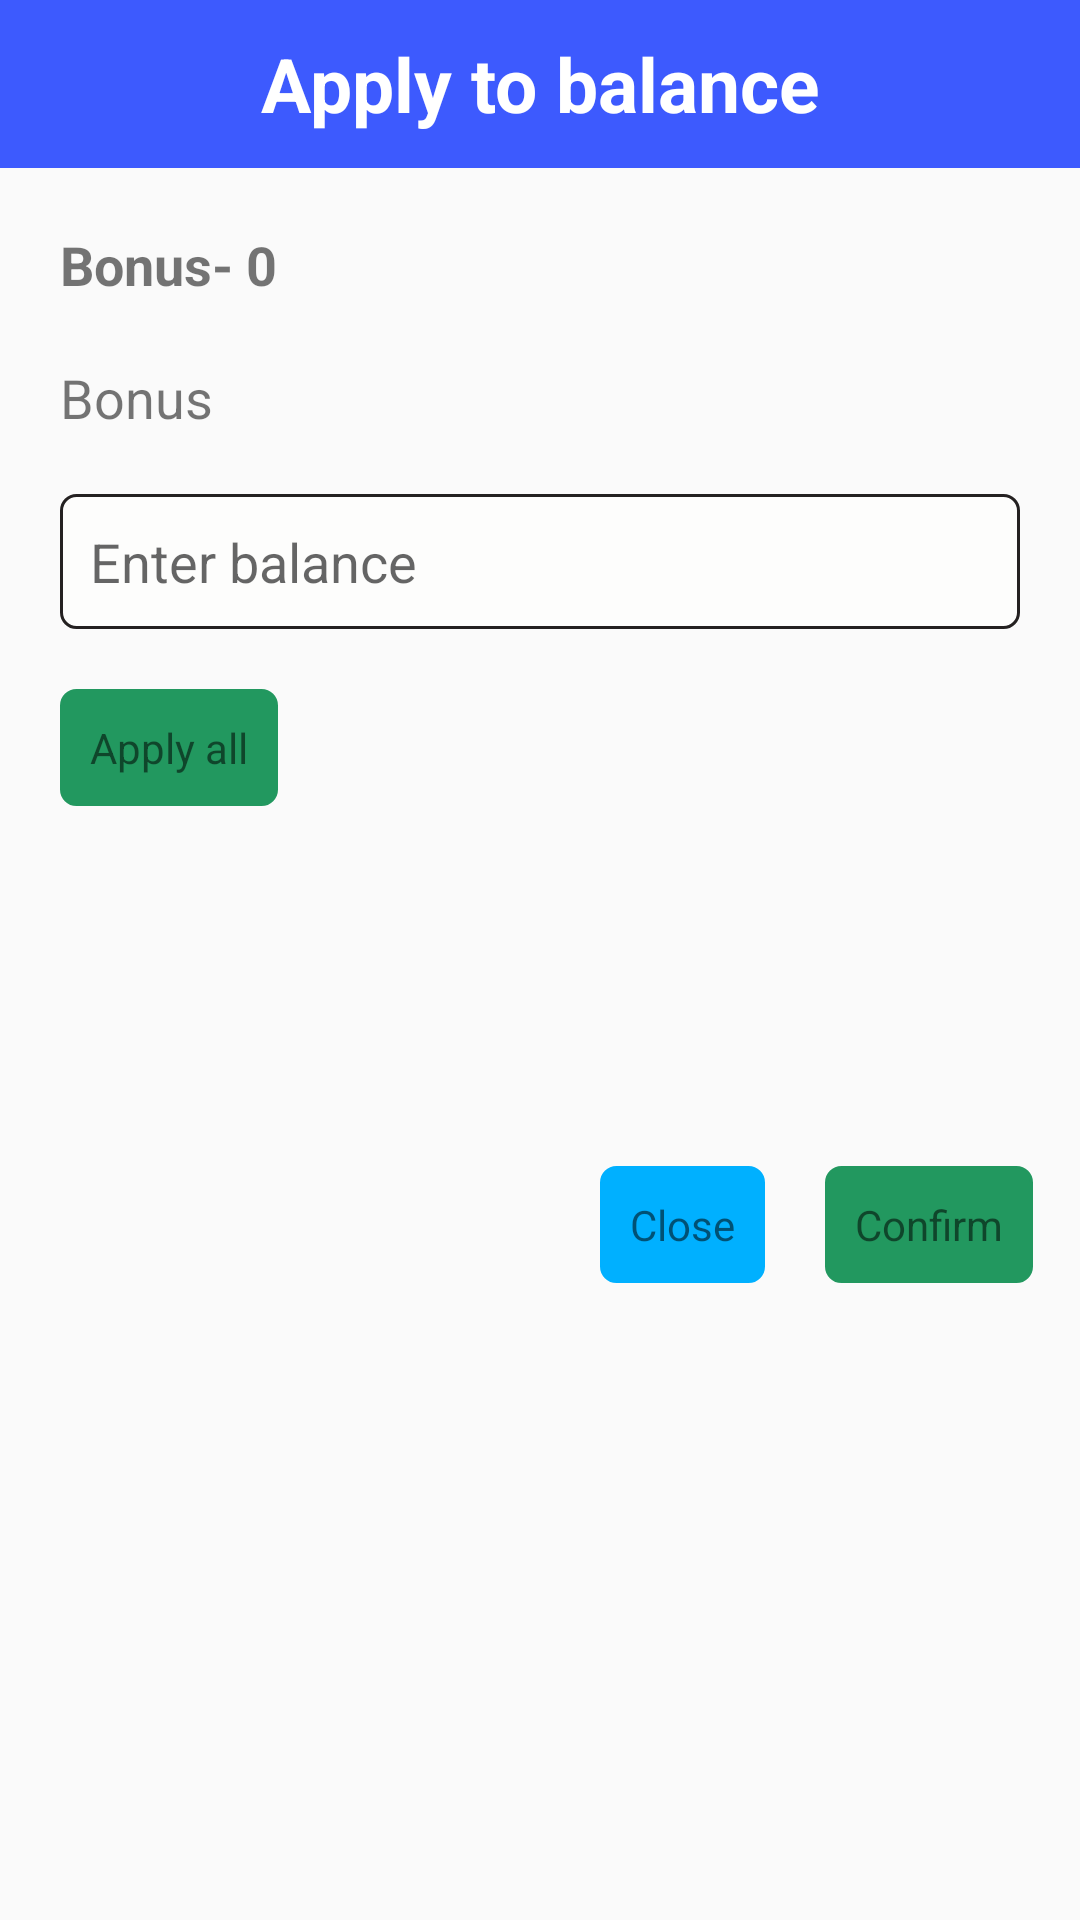

Write the Android layout XML for this screen, with the resource values it uses.
<!-- AndroidManifest.xml: activity theme AppTheme.NoActionBar -->
<!-- res/layout/activity_applybalance.xml -->
<?xml version="1.0" encoding="utf-8"?>
<LinearLayout xmlns:android="http://schemas.android.com/apk/res/android"
    android:layout_width="match_parent"
    android:layout_height="match_parent"
    xmlns:tools="http://schemas.android.com/tools"
    android:orientation="vertical">


    <com.google.android.material.appbar.AppBarLayout
        android:layout_width="match_parent"
        android:layout_height="wrap_content"
        tools:ignore="MissingConstraints">

        <androidx.appcompat.widget.Toolbar
            android:id="@+id/toolbar"
            android:layout_width="match_parent"
            android:layout_height="?attr/actionBarSize"
            android:background="@color/blue"
            android:popupTheme="@style/AppTheme.NoActionBar.PopupOverlay">

            <TextView
                android:id="@+id/tv_astrology"
                android:layout_width="wrap_content"
                android:layout_height="match_parent"
                android:layout_gravity="center"
                android:gravity="center"
                android:text="Apply to balance"
                android:backgroundTint="@color/blue"
                android:textColor="@color/white"
                android:textSize="25sp"
                android:textStyle="bold" />



        </androidx.appcompat.widget.Toolbar>

    </com.google.android.material.appbar.AppBarLayout>



    <TextView
        android:layout_width="match_parent"
        android:layout_height="wrap_content"
        android:text="Bonus- 0"
        android:textSize="18dp"
        android:layout_marginTop="20dp"
        android:layout_marginStart="20dp"
        android:textStyle="bold"/>

    <TextView
        android:layout_width="match_parent"
        android:layout_height="wrap_content"
        android:text="Bonus"
        android:textSize="18dp"
        android:layout_marginTop="20dp"
        android:layout_marginStart="20dp"/>

    <EditText
        android:id="@+id/action_name"
        android:layout_width="match_parent"
        android:layout_height="45dp"
        android:hint="Enter balance"
        android:inputType="number"
        android:padding="10dp"
        android:layout_marginTop="20dp"
        android:layout_marginLeft="20dp"
        android:layout_marginRight="20dp"
        android:background="@drawable/ssa"/>

    <TextView
        android:layout_width="wrap_content"
        android:layout_height="wrap_content"
        android:text="Apply all"
        android:padding="10dp"
        android:layout_marginTop="20dp"
        android:layout_marginStart="20dp"
        android:backgroundTint="@color/green"
        android:background="@drawable/ssa" />


    <LinearLayout
        android:layout_width="match_parent"
        android:layout_height="wrap_content"
        android:layout_marginTop="100dp"
        android:layout_marginStart="180dp"
        android:orientation="horizontal">


        <TextView
            android:id="@+id/close"
            android:layout_width="wrap_content"
            android:layout_height="wrap_content"
            android:text="Close"
            android:padding="10dp"
            android:layout_marginTop="20dp"
            android:layout_marginStart="20dp"
            android:backgroundTint="@color/skyblue"
            android:background="@drawable/ssa" />




        <TextView
            android:layout_width="wrap_content"
            android:layout_height="wrap_content"
            android:text="Confirm"
            android:padding="10dp"
            android:layout_marginTop="20dp"
            android:layout_marginStart="20dp"
            android:backgroundTint="@color/green"
            android:background="@drawable/ssa" />

    </LinearLayout>

</LinearLayout>
<!-- resources referenced by this layout -->
<resources>
  <color name="blue">#3D5AFE</color>
  <color name="green">#22985F</color>
  <color name="skyblue">#00B0FF</color>
  <color name="white">#FFFFFFFF</color>
  <!-- drawable ssa (drawable) -->
  <?xml version="1.0" encoding="utf-8"?>
  <shape xmlns:android="http://schemas.android.com/apk/res/android" >
      <stroke
          android:width="1dp"
          android:color="#242121"
          />
  
      <solid android:color="#FDFDFC" />
  
      <padding
          android:left="1dp"
          android:right="1dp"
          android:top="1dp" />
  
      <corners android:radius="5dp" />
  </shape>
  <style name="AppTheme.NoActionBar.PopupOverlay" parent="ThemeOverlay.AppCompat.Light" />
  <style name="AppTheme.NoActionBar">
          <item name="windowActionBar">false</item>
          <item name="windowNoTitle">true</item>
      </style>
</resources>
